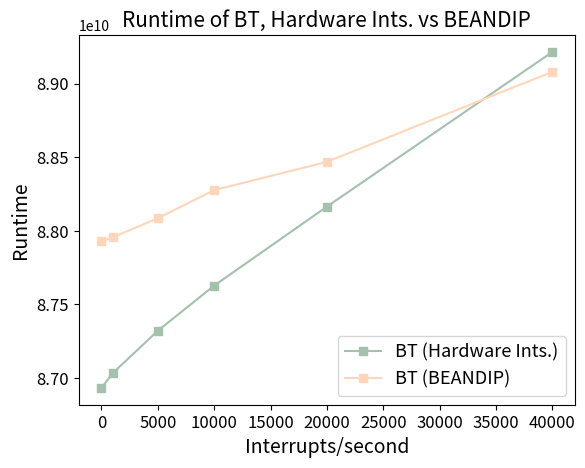

The script that saved this image:
import matplotlib.pyplot as plt
from matplotlib.ticker import PercentFormatter

# Create some sample data
x_values = [0, 1000, 5000, 10000, 20000, 40000]
y_values = [
    [86932162000, 87032443400, 87320625200, 87627421800, 88164198800, 89215762200],
    [87928941600, 87955484800, 88085745200, 88276588000, 88468668200, 89080729400]
]
labels = ['BT (Hardware Ints.)', 'BT (BEANDIP)']

# Create a figure and axis object
fig, ax = plt.subplots()

# Set the color scheme
colors = ['#a3c1ad', '#ffd6ba', '#ffe6e6', '#c2c2d6', '#f5b7b1', '#d2b4de']

# Iterate through each set of y values and plot the line
for i, y_values_i in enumerate(y_values):
    ax.plot(x_values, y_values_i, color=colors[i], label=labels[i], marker='s')

# Set the legend
ax.legend(loc='lower right', fontsize=13)

# Set the title and axis labels
ax.set_title('Runtime of BT, Hardware Ints. vs BEANDIP', fontsize=15)
ax.set_xlabel('Interrupts/second', fontsize=14)
ax.set_ylabel('Runtime', fontsize=14)

ax.tick_params(axis='both', labelsize=12)

# Set the y-axis to start at zero
# ax.set_ylim(bottom=0)

# ax.yaxis.set_major_formatter(PercentFormatter(xmax=100, decimals=1))

# ax.axhline(y=0, linestyle=':', color='grey')

# Show the plot
plt.show()
